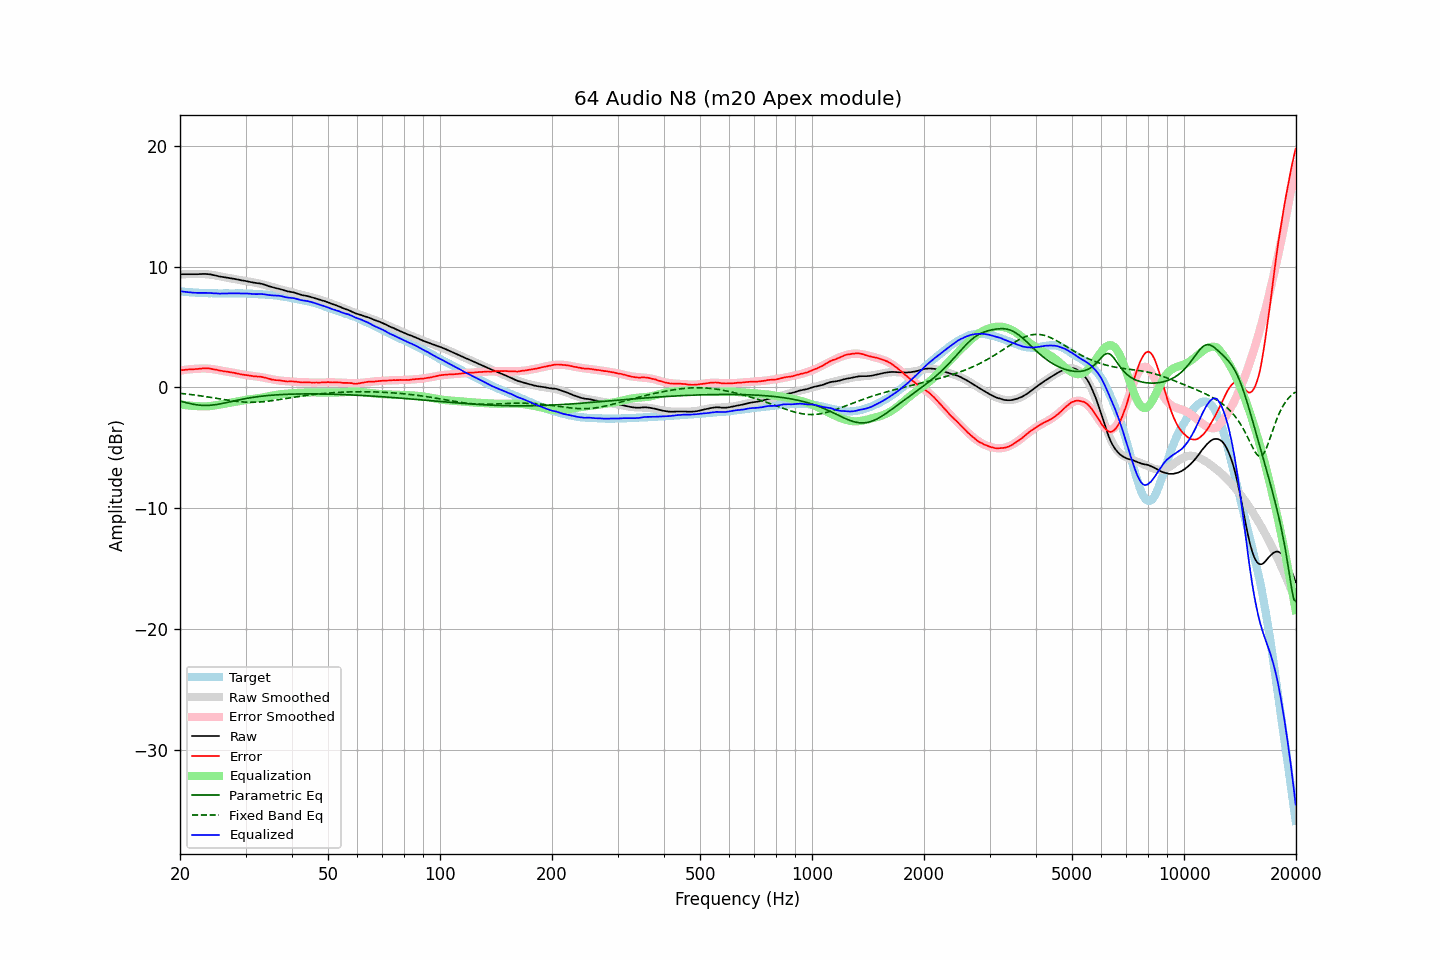

Source data for this figure (header and first rows):
frequency, raw, error, smoothed, error_smoothed, equalization, parametric_eq, fixed_band_eq, equalized_raw, equalized_smoothed, target
20.00, 9.36, 1.42, 9.34, 1.40, -1.40, -1.12, -0.49, 7.97, 7.95, 7.94
20.20, 9.36, 1.43, 9.35, 1.42, -1.42, -1.16, -0.50, 7.95, 7.93, 7.93
20.40, 9.36, 1.44, 9.36, 1.44, -1.44, -1.20, -0.51, 7.93, 7.92, 7.92
20.61, 9.36, 1.45, 9.36, 1.46, -1.46, -1.23, -0.53, 7.91, 7.91, 7.91
20.81, 9.36, 1.47, 9.37, 1.47, -1.47, -1.26, -0.54, 7.89, 7.90, 7.89
21.02, 9.36, 1.48, 9.37, 1.49, -1.49, -1.30, -0.56, 7.88, 7.89, 7.88
21.23, 9.36, 1.49, 9.38, 1.50, -1.50, -1.33, -0.57, 7.86, 7.88, 7.87
21.44, 9.36, 1.49, 9.38, 1.51, -1.51, -1.36, -0.59, 7.85, 7.87, 7.88
21.66, 9.36, 1.51, 9.38, 1.52, -1.52, -1.38, -0.61, 7.84, 7.86, 7.86
21.87, 9.36, 1.51, 9.38, 1.53, -1.53, -1.41, -0.62, 7.83, 7.85, 7.86
22.09, 9.36, 1.53, 9.38, 1.54, -1.54, -1.43, -0.64, 7.82, 7.84, 7.84
22.31, 9.36, 1.53, 9.38, 1.55, -1.55, -1.45, -0.66, 7.82, 7.83, 7.83
22.54, 9.37, 1.55, 9.38, 1.55, -1.55, -1.46, -0.68, 7.82, 7.83, 7.82
22.76, 9.37, 1.55, 9.38, 1.56, -1.56, -1.47, -0.70, 7.81, 7.82, 7.82
22.99, 9.38, 1.57, 9.38, 1.57, -1.57, -1.48, -0.72, 7.82, 7.81, 7.81
23.22, 9.38, 1.58, 9.37, 1.57, -1.57, -1.49, -0.74, 7.82, 7.81, 7.80
23.45, 9.38, 1.58, 9.37, 1.56, -1.56, -1.49, -0.76, 7.82, 7.80, 7.81
23.69, 9.37, 1.58, 9.36, 1.56, -1.56, -1.49, -0.78, 7.82, 7.80, 7.80
23.92, 9.36, 1.58, 9.34, 1.55, -1.55, -1.48, -0.80, 7.81, 7.79, 7.79
24.16, 9.34, 1.55, 9.33, 1.54, -1.54, -1.47, -0.82, 7.81, 7.79, 7.79
24.40, 9.31, 1.52, 9.31, 1.52, -1.52, -1.46, -0.84, 7.79, 7.79, 7.79
24.65, 9.28, 1.49, 9.29, 1.50, -1.50, -1.44, -0.86, 7.78, 7.79, 7.79
24.89, 9.26, 1.47, 9.26, 1.48, -1.48, -1.43, -0.89, 7.78, 7.78, 7.79
25.14, 9.23, 1.46, 9.24, 1.46, -1.46, -1.41, -0.91, 7.78, 7.78, 7.78
25.39, 9.19, 1.42, 9.21, 1.43, -1.43, -1.38, -0.93, 7.76, 7.78, 7.78
25.65, 9.16, 1.39, 9.18, 1.41, -1.41, -1.36, -0.95, 7.76, 7.78, 7.77
25.91, 9.14, 1.37, 9.16, 1.38, -1.38, -1.33, -0.97, 7.76, 7.78, 7.77
26.16, 9.12, 1.34, 9.13, 1.36, -1.36, -1.31, -0.99, 7.77, 7.77, 7.78
26.43, 9.10, 1.33, 9.11, 1.33, -1.33, -1.28, -1.02, 7.77, 7.77, 7.78
26.69, 9.08, 1.31, 9.08, 1.31, -1.31, -1.25, -1.04, 7.78, 7.77, 7.78
26.96, 9.06, 1.29, 9.06, 1.28, -1.28, -1.22, -1.06, 7.78, 7.77, 7.77
27.23, 9.03, 1.26, 9.03, 1.26, -1.26, -1.19, -1.08, 7.77, 7.78, 7.77
27.50, 9.01, 1.25, 9.01, 1.24, -1.24, -1.16, -1.10, 7.78, 7.78, 7.77
27.77, 8.99, 1.22, 8.99, 1.21, -1.21, -1.13, -1.11, 7.78, 7.78, 7.78
28.05, 8.97, 1.20, 8.97, 1.19, -1.19, -1.10, -1.13, 7.79, 7.78, 7.77
28.33, 8.94, 1.16, 8.94, 1.17, -1.17, -1.07, -1.15, 7.78, 7.78, 7.78
28.62, 8.92, 1.15, 8.92, 1.14, -1.14, -1.04, -1.16, 7.78, 7.78, 7.78
28.90, 8.89, 1.11, 8.89, 1.12, -1.12, -1.02, -1.18, 7.78, 7.78, 7.78
29.19, 8.86, 1.08, 8.87, 1.09, -1.09, -0.99, -1.19, 7.77, 7.78, 7.78
29.48, 8.84, 1.07, 8.84, 1.07, -1.07, -0.96, -1.20, 7.77, 7.77, 7.78
29.78, 8.81, 1.04, 8.82, 1.05, -1.05, -0.94, -1.21, 7.77, 7.77, 7.77
30.08, 8.79, 1.02, 8.79, 1.03, -1.03, -0.91, -1.21, 7.77, 7.77, 7.77
30.38, 8.77, 1.02, 8.77, 1.01, -1.01, -0.89, -1.22, 7.77, 7.76, 7.76
30.68, 8.74, 0.99, 8.75, 0.99, -0.99, -0.87, -1.22, 7.75, 7.76, 7.75
30.99, 8.71, 0.96, 8.73, 0.97, -0.97, -0.85, -1.23, 7.74, 7.75, 7.75
31.30, 8.69, 0.95, 8.70, 0.96, -0.96, -0.82, -1.23, 7.74, 7.75, 7.75
31.61, 8.66, 0.92, 8.68, 0.94, -0.94, -0.80, -1.22, 7.72, 7.74, 7.74
31.93, 8.64, 0.93, 8.65, 0.93, -0.93, -0.79, -1.22, 7.72, 7.73, 7.72
32.24, 8.62, 0.90, 8.63, 0.91, -0.91, -0.77, -1.21, 7.72, 7.72, 7.72
32.57, 8.61, 0.91, 8.60, 0.89, -0.89, -0.75, -1.21, 7.73, 7.71, 7.71
32.89, 8.59, 0.89, 8.57, 0.86, -0.86, -0.73, -1.20, 7.73, 7.70, 7.70
33.22, 8.56, 0.87, 8.54, 0.84, -0.84, -0.72, -1.19, 7.72, 7.70, 7.70
33.55, 8.52, 0.83, 8.50, 0.81, -0.81, -0.70, -1.18, 7.71, 7.69, 7.69
33.89, 8.48, 0.81, 8.47, 0.79, -0.79, -0.69, -1.16, 7.70, 7.68, 7.68
34.23, 8.43, 0.77, 8.43, 0.76, -0.76, -0.68, -1.15, 7.67, 7.67, 7.66
34.57, 8.38, 0.73, 8.40, 0.74, -0.74, -0.66, -1.13, 7.64, 7.66, 7.66
34.92, 8.34, 0.70, 8.36, 0.71, -0.71, -0.65, -1.11, 7.63, 7.65, 7.64
35.27, 8.30, 0.65, 8.32, 0.69, -0.69, -0.64, -1.10, 7.62, 7.64, 7.65
35.62, 8.26, 0.64, 8.28, 0.66, -0.66, -0.63, -1.08, 7.61, 7.62, 7.63
35.97, 8.23, 0.61, 8.24, 0.63, -0.63, -0.62, -1.06, 7.60, 7.61, 7.62
... 635 more rows
